Run: headless pygame with SDL's dummy video driver; simulated clock (each Clock.tick advances the game by its frame time, no real sleeping); random seed 0; keys injected as events and as key.get_pressed() state; no mouse input.
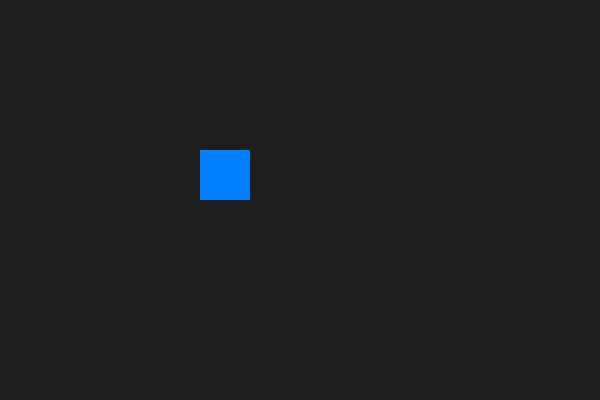
Frame 1 of 4 · flips 1–60 · no input
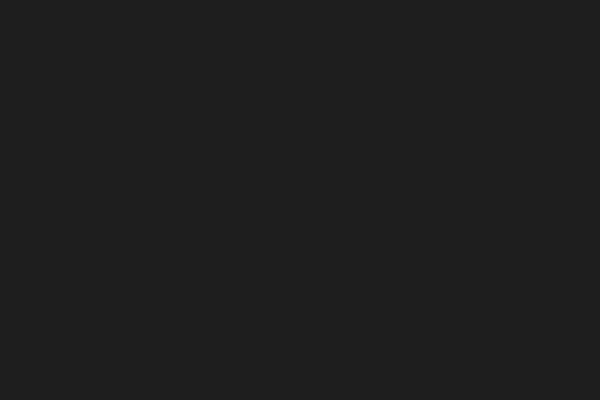
Frame 2 of 4 · flips 61–180 · tapped SPACE, RETURN · held RIGHT (→), D
Frame 3 of 4 · flips 181–300 · held DOWN (↓), S · screen unchanged from frame 2, image omitted
Frame 4 of 4 · flips 301–420 · held LEFT (←), A, UP (↑), W · screen same as frame 1, image omitted

The pygame program that drew these frames:

import pygame
import random
import sys

pygame.init()

# constant
WIDTH = 600
HEIGHT = 400

screen = pygame.display.set_mode((WIDTH, HEIGHT))
pygame.display.set_caption('Move the Player')

clock = pygame.time.Clock()

class Player:
    def __init__(self, x, y):
        self.x = x
        self.y = y
        self.size = 50
        self.color = (0, 128, 255)
        self.speed = 5

    def move(self, keys):
        if keys[pygame.K_LEFT]:
            self.x -= self.speed
        if keys[pygame.K_RIGHT]:
            self.x += self.speed
        if keys[pygame.K_UP]:
            self.y -= self.speed
        if keys[pygame.K_DOWN]:
            self.y += self.speed

    def draw(self, screen):
        pygame.draw.rect(screen, self.color, (self.x, self.y, self.size, self.size))

player = Player(200, 150)

running = True

while running:
    for event in pygame.event.get():
        if event.type == pygame.QUIT:
            running = False

    keys = pygame.key.get_pressed()
    player.move(keys)
    screen.fill((30, 30, 30))
    player.draw(screen)
    pygame.display.update()
    clock.tick(60)

pygame.quit()
sys.exit()
